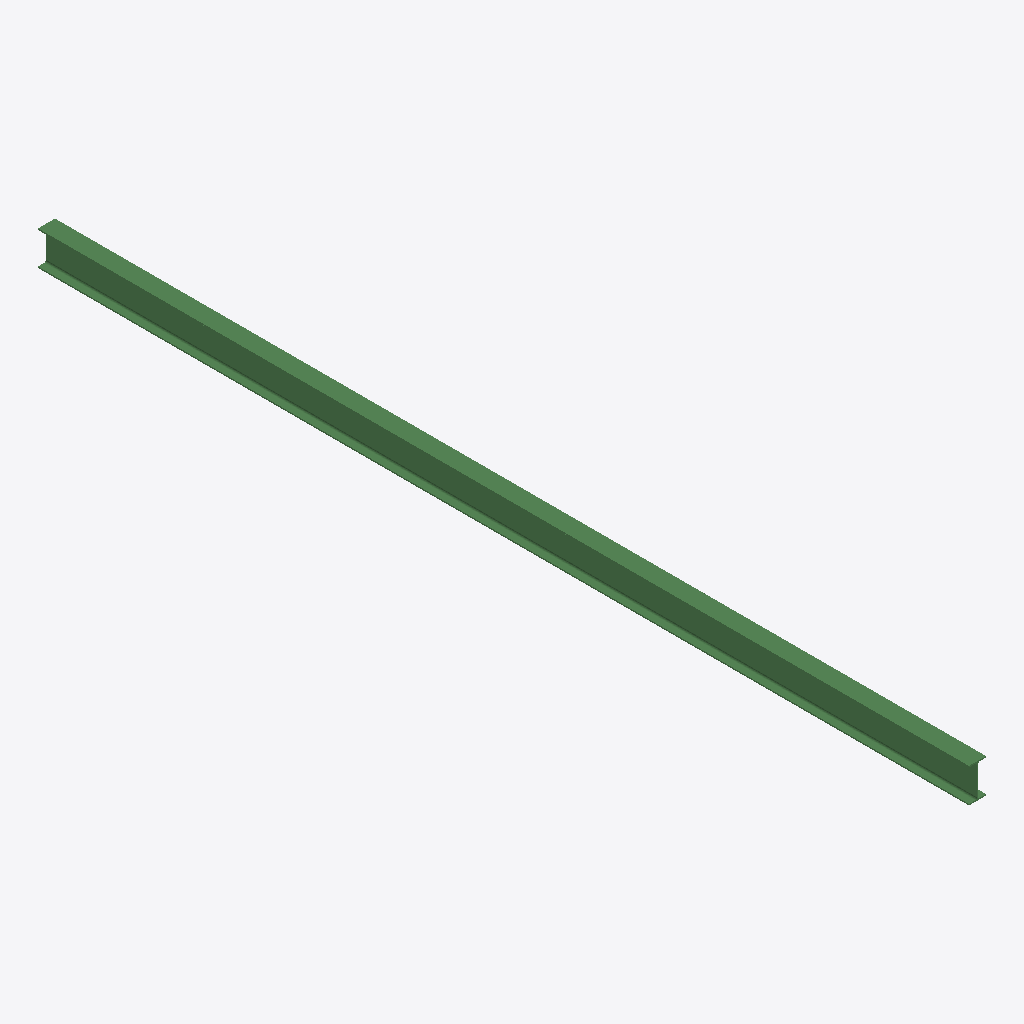
Isometric view of an IFC building model (IFC-SPF (STEP), schema IFC2X3, length unit millimetre), seen from the south-west, elements coloured by IFC class: 1 beam (green).
Extent 0.1 m × 7.3 m × 0.3 m (x, y, z). Storeys (1): Undefined at 0.00 m. Elements (1): 1 IfcBeam.

HEADER;
FILE_DESCRIPTION(('ViewDefinition[AISC_Steel_Detailing]','Option [BaseQuantities:Off]','Option [GridExport:On]','Option [Assemblies:Off]','Option [Bolts:On]','Option [Rebars:On]','Option [PourObjects:Off]','Option [Welds:On]','Option [SurfaceTreatments:On]','Option [LocationBy:0]','Option [ViewColors:Off]','Option [SectionedSpine:Off]','[2 more]'),'2;1');
FILE_NAME('b_640_Qty_2.ifc','2026-05-16T11:53:04',('GIOVANNIPC\\gcorrea'),('Structural Designer'),'IFC Database version: Work','Tekla Structures 2020 Service Pack 5, IFC Export','');
FILE_SCHEMA(('IFC2X3'));
ENDSEC;
DATA;
#37=IFCPROJECT('2G7ZFDNE16yBDU14FA92Me',#5,'Proyecto',$,$,$,$,(#11),#36);
#39=IFCSITE('2xvEzEinjBTea80yOTcujY',#5,'Obra',$,$,#38,$,$,.ELEMENT.,$,$,$,$,$);
#41=IFCBUILDING('3uBnHmuinAQ9IKziW__mI6',#5,'Undefined',$,$,#40,$,$,.ELEMENT.,$,$,$);
#43=IFCBUILDINGSTOREY('29hdEUCErFze9E_VIAceOd',#5,'Undefined',$,$,#42,$,$,.ELEMENT.,0.0);
#59=IFCBEAM('1yeusWoKb5S8rM$w9Mc0EY',#44,'BEAM','IPE270','IPE270',#47,#58,'ID7ca38da0-c949-4570-8d56-ffa2569803a2');
ENDSEC;
